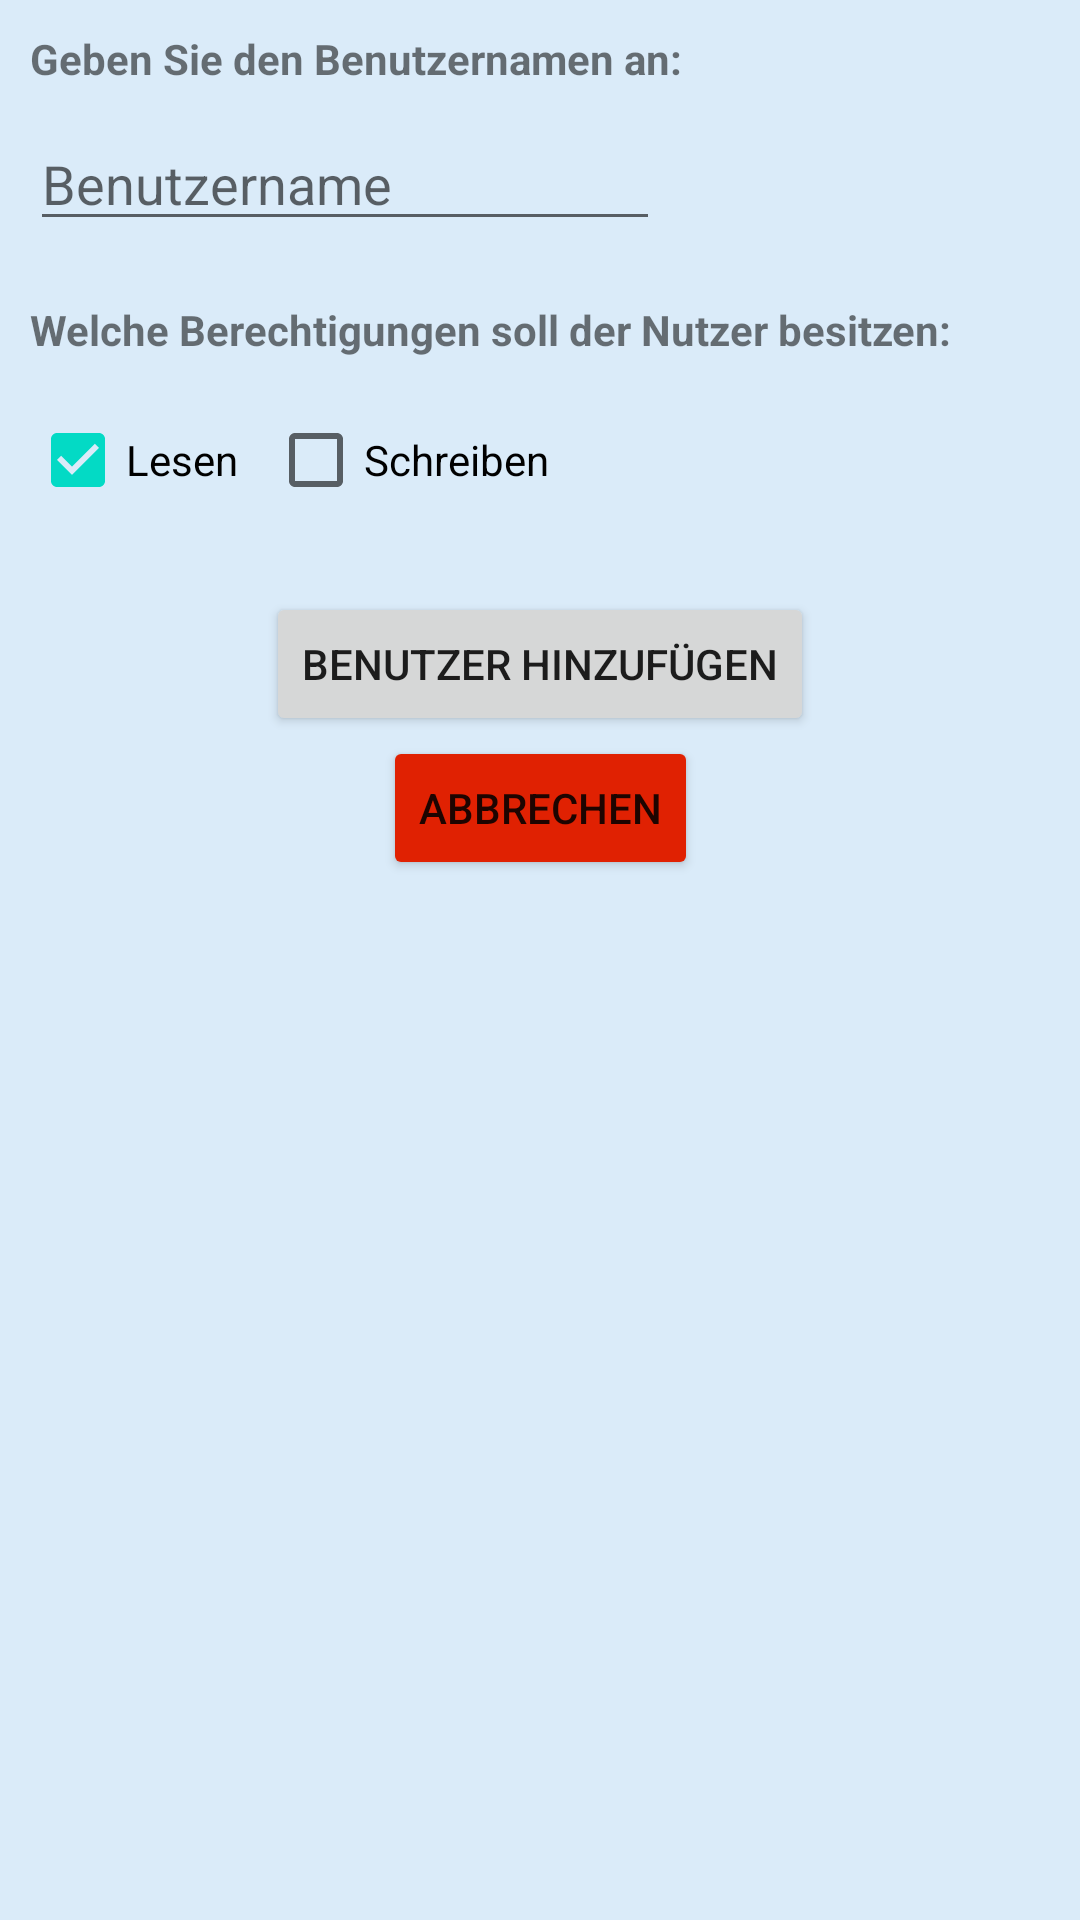

Here is an Android app screen rendered from its layout file. Give the layout XML and the strings, colors and styles it references.
<!-- AndroidManifest.xml: application theme Theme.WorkTimeTool -->
<!-- res/layout/ms_bill_info_add_user.xml -->
<?xml version="1.0" encoding="utf-8"?>
<androidx.constraintlayout.widget.ConstraintLayout xmlns:android="http://schemas.android.com/apk/res/android"
    xmlns:app="http://schemas.android.com/apk/res-auto"
    xmlns:tools="http://schemas.android.com/tools"
    android:layout_width="wrap_content"
    android:layout_height="wrap_content"
    android:background="#daebf9">

    <TextView
        android:id="@+id/textView15"
        android:layout_width="wrap_content"
        android:layout_height="wrap_content"
        android:layout_marginStart="10dp"
        android:layout_marginTop="10dp"
        android:text="Geben Sie den Benutzernamen an:"
        android:textStyle="bold"
        app:layout_constraintStart_toStartOf="parent"
        app:layout_constraintTop_toTopOf="parent" />

    <EditText
        android:id="@+id/ms_bill_info_add_user_name"
        android:layout_width="wrap_content"
        android:layout_height="wrap_content"
        android:layout_marginTop="10dp"
        android:ems="10"
        android:hint="Benutzername"
        android:inputType="textPersonName"
        app:layout_constraintStart_toStartOf="@+id/textView15"
        app:layout_constraintTop_toBottomOf="@+id/textView15" />

    <Button
        android:id="@+id/ms_bill_info_add_user_btn"
        android:layout_width="wrap_content"
        android:layout_height="wrap_content"
        android:layout_marginTop="20dp"
        android:text="Benutzer hinzufügen"
        app:layout_constraintEnd_toEndOf="parent"
        app:layout_constraintStart_toStartOf="parent"
        app:layout_constraintTop_toBottomOf="@+id/ms_bill_info_add_user_priv_write" />

    <Button
        android:id="@+id/ms_bill_info_add_user_btn_break"
        android:layout_width="wrap_content"
        android:layout_height="wrap_content"
        android:backgroundTint="@color/red"
        android:text="Abbrechen"
        app:layout_constraintEnd_toEndOf="@+id/ms_bill_info_add_user_btn"
        app:layout_constraintStart_toStartOf="@+id/ms_bill_info_add_user_btn"
        app:layout_constraintTop_toBottomOf="@+id/ms_bill_info_add_user_btn" />

    <CheckBox
        android:id="@+id/ms_bill_info_add_user_priv_read"
        android:layout_width="wrap_content"
        android:layout_height="wrap_content"
        android:layout_marginTop="10dp"
        android:text="Lesen"
        android:checked="true"
        app:layout_constraintStart_toStartOf="@+id/textView24"
        app:layout_constraintTop_toBottomOf="@+id/textView24" />

    <CheckBox
        android:id="@+id/ms_bill_info_add_user_priv_write"
        android:layout_width="wrap_content"
        android:layout_height="wrap_content"
        android:layout_marginStart="10dp"
        android:text="Schreiben"
        app:layout_constraintStart_toEndOf="@+id/ms_bill_info_add_user_priv_read"
        app:layout_constraintTop_toTopOf="@+id/ms_bill_info_add_user_priv_read" />

    <CheckBox
        android:id="@+id/ms_bill_info_add_user_priv_configure"
        android:layout_width="wrap_content"
        android:layout_height="wrap_content"
        android:layout_marginStart="10dp"
        android:text="Konfigurieren"
        android:visibility="gone"
        app:layout_constraintStart_toEndOf="@+id/ms_bill_info_add_user_priv_write"
        app:layout_constraintTop_toTopOf="@+id/ms_bill_info_add_user_priv_read" />

    <TextView
        android:id="@+id/textView24"
        android:layout_width="wrap_content"
        android:layout_height="wrap_content"
        android:layout_marginTop="20dp"
        android:text="Welche Berechtigungen soll der Nutzer besitzen:"
        android:textStyle="bold"
        app:layout_constraintStart_toStartOf="@+id/ms_bill_info_add_user_name"
        app:layout_constraintTop_toBottomOf="@+id/ms_bill_info_add_user_name" />
</androidx.constraintlayout.widget.ConstraintLayout>
<!-- resources referenced by this layout -->
<resources>
  <color name="red">#FFE02102</color>
  <style name="Theme.WorkTimeTool" parent="Theme.MaterialComponents.DayNight.DarkActionBar">
          
          <item name="colorPrimary">@color/purple_500</item>
          <item name="colorPrimaryVariant">@color/purple_700</item>
          <item name="colorOnPrimary">@color/white</item>
          
          <item name="colorSecondary">@color/teal_200</item>
          <item name="colorSecondaryVariant">@color/teal_700</item>
          <item name="colorOnSecondary">@color/black</item>
          
          <item name="android:statusBarColor" tools:targetApi="l">?attr/colorPrimaryVariant</item>
          
      </style>
  <color name="purple_500">#FF6200EE</color>
  <color name="purple_700">#FF3700B3</color>
  <color name="white">#FFFFFFFF</color>
  <color name="teal_200">#FF03DAC5</color>
  <color name="teal_700">#FF018786</color>
  <color name="black">#FF000000</color>
</resources>
